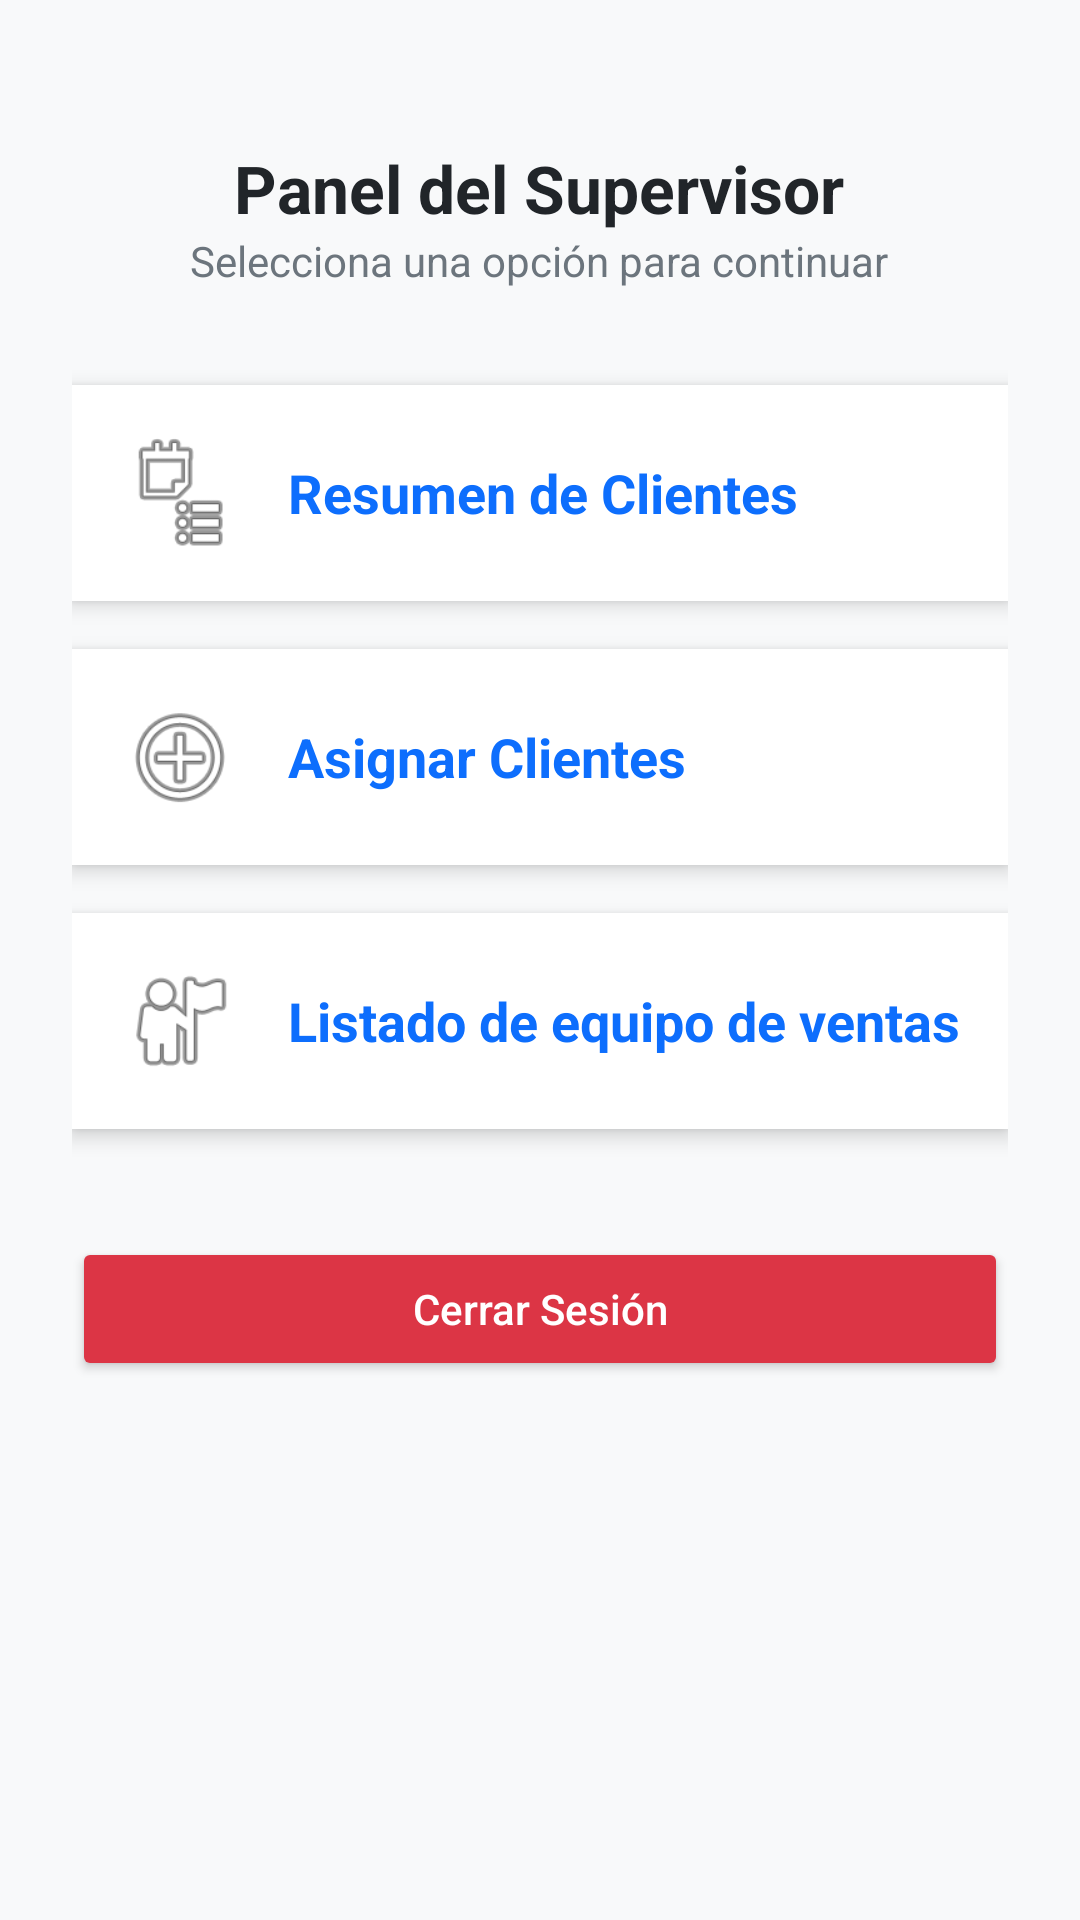

The Android layout XML behind this screen, and the referenced resources:
<!-- AndroidManifest.xml: application theme Theme.W -->
<!-- res/layout/activity_supervisor_dashboard.xml -->
<ScrollView xmlns:android="http://schemas.android.com/apk/res/android"
    android:layout_width="match_parent"
    android:layout_height="match_parent"
    android:background="#F8F9FA"
    android:padding="24dp">

    <LinearLayout
        android:layout_width="match_parent"
        android:layout_height="wrap_content"
        android:orientation="vertical"
        android:gravity="center_horizontal">

        
        <TextView
            android:layout_width="wrap_content"
            android:layout_height="wrap_content"
            android:text="Panel del Supervisor"
            android:textSize="22sp"
            android:textStyle="bold"
            android:layout_marginTop="24dp"
            android:textColor="#212529" />

        <TextView
            android:layout_width="wrap_content"
            android:layout_height="wrap_content"
            android:text="Selecciona una opción para continuar"
            android:textSize="14sp"
            android:textColor="#6C757D"
            android:layout_marginBottom="32dp" />

        
        <LinearLayout
            android:id="@+id/btnResumenClientes"
            android:layout_width="match_parent"
            android:layout_height="wrap_content"
            android:orientation="horizontal"
            android:background="#FFFFFF"
            android:elevation="4dp"
            android:padding="16dp"
            android:layout_marginBottom="16dp"
            android:clickable="true"
            android:focusable="true">

            <ImageView
                android:layout_width="40dp"
                android:layout_height="40dp"
                android:src="@android:drawable/ic_menu_agenda"
                android:contentDescription="Resumen Clientes" />

            <TextView
                android:layout_width="wrap_content"
                android:layout_height="wrap_content"
                android:text="Resumen de Clientes"
                android:textSize="18sp"
                android:textStyle="bold"
                android:layout_marginStart="16dp"
                android:layout_gravity="center_vertical"
                android:textColor="#0D6EFD" />
        </LinearLayout>

        
        <LinearLayout
            android:id="@+id/btnAsignarClientes"
            android:layout_width="match_parent"
            android:layout_height="wrap_content"
            android:orientation="horizontal"
            android:background="#FFFFFF"
            android:elevation="4dp"
            android:padding="16dp"
            android:layout_marginBottom="16dp"
            android:clickable="true"
            android:focusable="true">

            <ImageView
                android:layout_width="40dp"
                android:layout_height="40dp"
                android:src="@android:drawable/ic_menu_add"
                android:contentDescription="Asignar Clientes" />

            <TextView
                android:layout_width="wrap_content"
                android:layout_height="wrap_content"
                android:text="Asignar Clientes"
                android:textSize="18sp"
                android:textStyle="bold"
                android:layout_marginStart="16dp"
                android:layout_gravity="center_vertical"
                android:textColor="#0D6EFD" />
        </LinearLayout>

        
        <LinearLayout
            android:id="@+id/btnEquipoVentas"
            android:layout_width="match_parent"
            android:layout_height="wrap_content"
            android:orientation="horizontal"
            android:background="#FFFFFF"
            android:elevation="4dp"
            android:padding="16dp"
            android:layout_marginBottom="24dp"
            android:clickable="true"
            android:focusable="true">

            <ImageView
                android:layout_width="40dp"
                android:layout_height="40dp"
                android:src="@android:drawable/ic_menu_myplaces"
                android:contentDescription="Equipo Ventas" />

            <TextView
                android:layout_width="wrap_content"
                android:layout_height="wrap_content"
                android:text="Listado de equipo de ventas"
                android:textSize="18sp"
                android:textStyle="bold"
                android:layout_marginStart="16dp"
                android:layout_gravity="center_vertical"
                android:textColor="#0D6EFD" />
        </LinearLayout>

        
        <Button
            android:id="@+id/btnCerrarSesion"
            android:layout_width="match_parent"
            android:layout_height="wrap_content"
            android:text="Cerrar Sesión"
            android:textAllCaps="false"
            android:layout_marginTop="12dp"
            android:textColor="#FFFFFF"
            android:backgroundTint="#DC3545"
            android:padding="14dp"
            android:elevation="4dp" />
    </LinearLayout>
</ScrollView>
<!-- resources referenced by this layout -->
<resources>
  <style name="Theme.W" parent="Base.Theme.W" />
  <style name="Base.Theme.W" parent="Theme.Material3.DayNight.NoActionBar">
          
          
      </style>
</resources>
